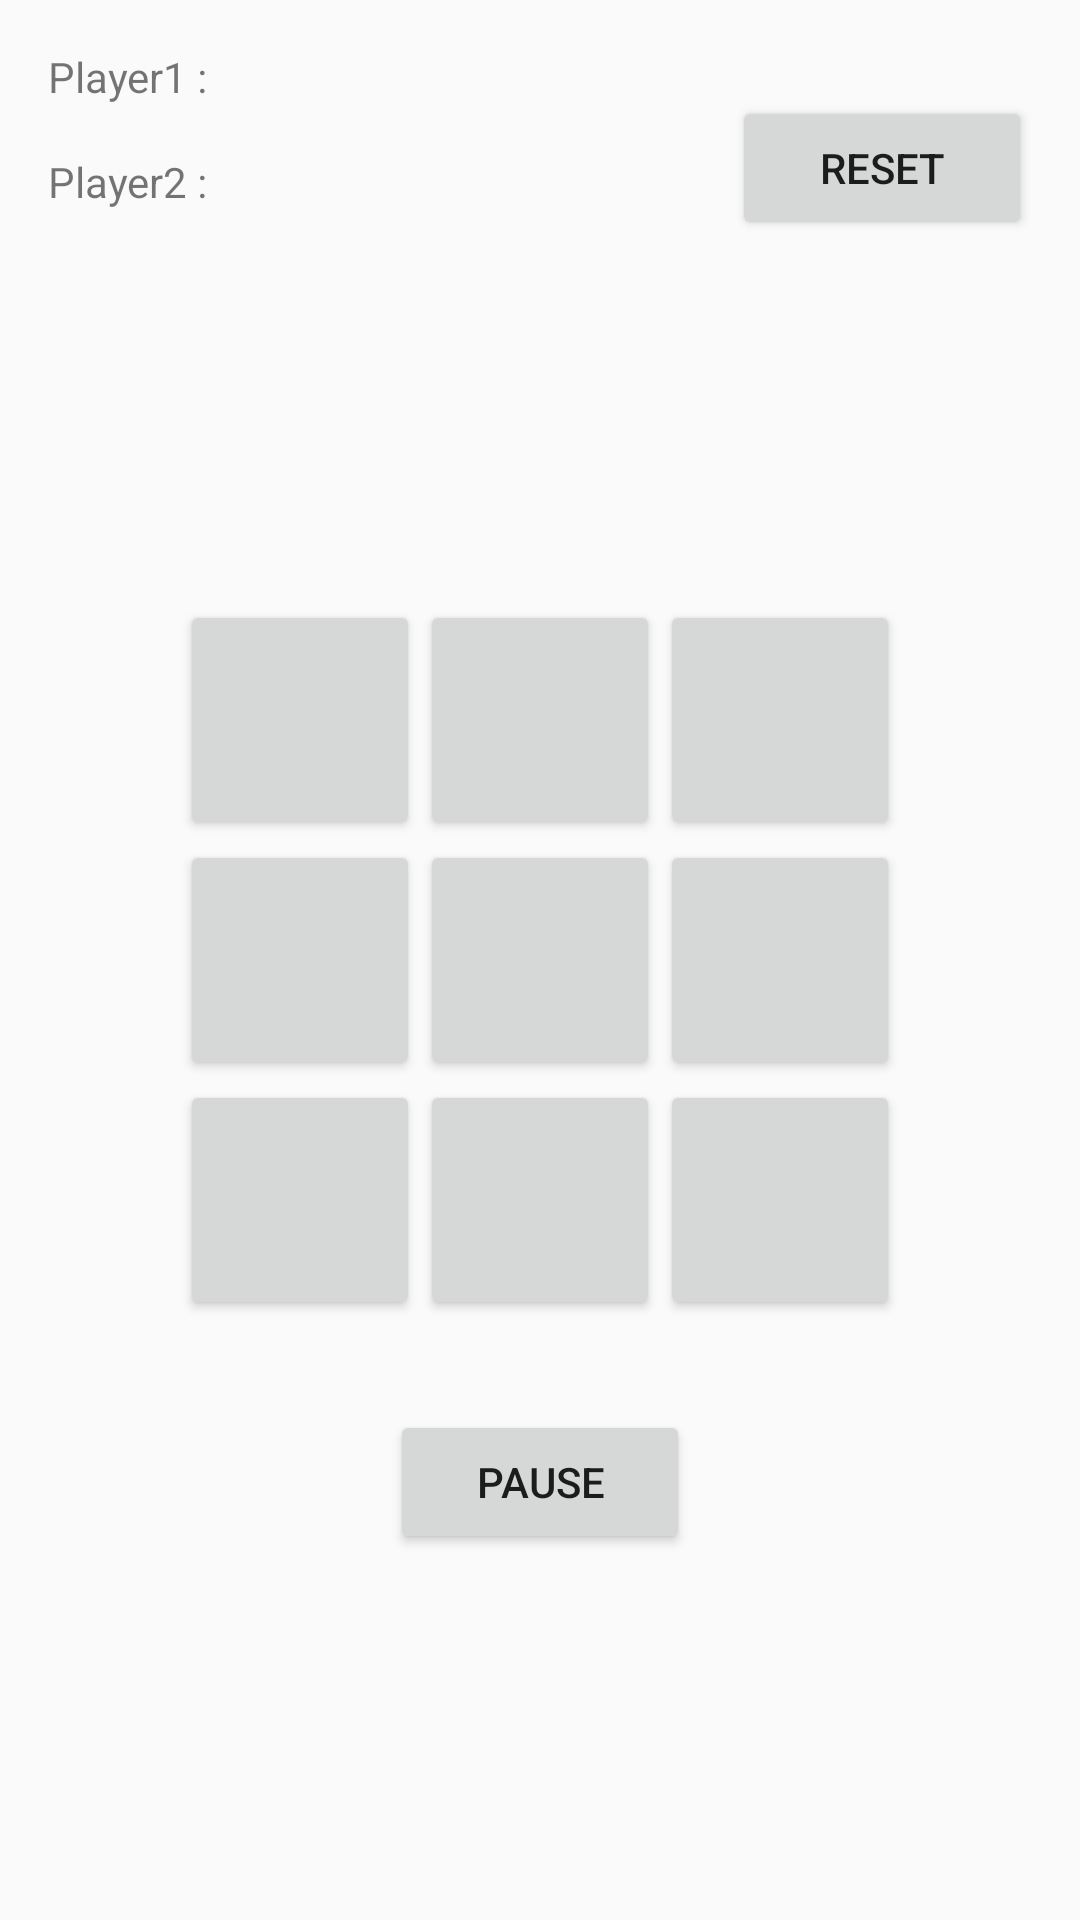

Layout XML and referenced resources for this Android screen:
<!-- AndroidManifest.xml: application theme AppTheme -->
<!-- res/layout/activity_game.xml -->
<?xml version="1.0" encoding="utf-8"?>
<androidx.constraintlayout.widget.ConstraintLayout xmlns:android="http://schemas.android.com/apk/res/android"
    android:layout_width="match_parent"
    android:layout_height="match_parent"
    xmlns:app="http://schemas.android.com/apk/res-auto">

    <TextView
        android:layout_width="wrap_content"
        android:layout_height="wrap_content"
        android:id="@+id/tvPlayer1"
        android:layout_marginLeft="16dp"
        android:layout_marginTop="16dp"
        android:text="Player1 : "
        app:layout_constraintLeft_toLeftOf="parent"
        app:layout_constraintTop_toTopOf="parent"
        />

    <TextView
        android:layout_width="wrap_content"
        android:layout_height="wrap_content"
        android:id="@+id/tvPlayer2"
        android:layout_marginTop="16dp"
        android:layout_marginLeft="16dp"
        android:text="Player2 : "
        app:layout_constraintLeft_toLeftOf="parent"
        app:layout_constraintTop_toBottomOf="@id/tvPlayer1"
        />

    <Button
        android:id="@+id/btn_reset"
        android:layout_width="100dp"
        android:layout_height="wrap_content"
        android:text="reset"
        android:layout_marginTop="16dp"
        android:layout_marginRight="16dp"
        app:layout_constraintTop_toTopOf="@+id/tvPlayer1"
        app:layout_constraintRight_toRightOf="parent"/>


    <Button
        android:id="@+id/btn_01"
        style="@style/TicTacBtn"
        app:layout_constraintTop_toTopOf="@+id/btn_02"
        app:layout_constraintRight_toLeftOf="@id/btn_02"
        />

    <Button
        android:id="@+id/btn_02"
        style="@style/TicTacBtn"
        app:layout_constraintBottom_toTopOf="@+id/btn_12"
        app:layout_constraintLeft_toLeftOf="@+id/btn_12"

        />
    <Button
        android:id="@+id/btn_03"
        style="@style/TicTacBtn"
        app:layout_constraintTop_toTopOf="@+id/btn_02"
        app:layout_constraintLeft_toRightOf="@id/btn_02"
        />

    <Button
        android:id="@+id/btn_11"
        style="@style/TicTacBtn"
        app:layout_constraintTop_toBottomOf="@+id/btn_01"
        app:layout_constraintLeft_toLeftOf="@+id/btn_01"
        />

    <Button
        android:id="@+id/btn_12"
        style="@style/TicTacBtn"
        app:layout_constraintTop_toTopOf="parent"
        app:layout_constraintBottom_toBottomOf="parent"
        app:layout_constraintLeft_toLeftOf="parent"
        app:layout_constraintRight_toRightOf="parent"
        />
    <Button
        android:id="@+id/btn_13"
        style="@style/TicTacBtn"
        app:layout_constraintTop_toBottomOf="@+id/btn_03"
        app:layout_constraintLeft_toLeftOf="@id/btn_03"
        />

    <Button
        android:id="@+id/btn_21"
        style="@style/TicTacBtn"
        app:layout_constraintTop_toBottomOf="@+id/btn_11"
        app:layout_constraintLeft_toLeftOf="@+id/btn_11"
        />

    <Button
        android:id="@+id/btn_22"
        style="@style/TicTacBtn"
        app:layout_constraintTop_toBottomOf="@+id/btn_12"
        app:layout_constraintLeft_toLeftOf="@id/btn_12"
        />
    <Button
        android:id="@+id/btn_23"
        style="@style/TicTacBtn"
        app:layout_constraintTop_toBottomOf="@+id/btn_13"
        app:layout_constraintLeft_toLeftOf="@id/btn_13"
        />

    <Button
        android:id="@+id/btn_start"
        android:layout_width="100dp"
        android:layout_height="wrap_content"
        android:text="pause"
        android:layout_marginTop="30dp"
        app:layout_constraintTop_toBottomOf="@id/btn_22"
        app:layout_constraintRight_toRightOf="parent"
        app:layout_constraintLeft_toLeftOf="parent"/>


    <TextView
        android:id="@+id/tvWinner"
        android:layout_width="wrap_content"
        android:layout_height="wrap_content"
        android:text="Winner: "
        android:visibility="gone"
        android:textSize="30sp"
        android:layout_marginBottom="30dp"
        app:layout_constraintLeft_toLeftOf="parent"
        app:layout_constraintRight_toRightOf="parent"
        app:layout_constraintBottom_toBottomOf="parent"
        />

</androidx.constraintlayout.widget.ConstraintLayout>
<!-- resources referenced by this layout -->
<resources>
  <style name="TicTacBtn">
          <item name="android:layout_width">80dp</item>
          <item name="android:layout_height">80dp</item>
          <item name="android:textSize">24sp</item>
      </style>
  <style name="AppTheme" parent="Theme.AppCompat.Light.DarkActionBar">
          
          <item name="colorPrimary">@color/colorPrimary</item>
          <item name="colorPrimaryDark">@color/colorPrimaryDark</item>
          <item name="colorAccent">@color/colorAccent</item>
      </style>
  <!-- not gathered from this repository: default colours our renderer supplied (Android Studio template values) -->
  <color name="colorPrimary">#FF6200EE</color>
  <color name="colorPrimaryDark">#FF3700B3</color>
  <color name="colorAccent">#FF03DAC5</color>
</resources>
